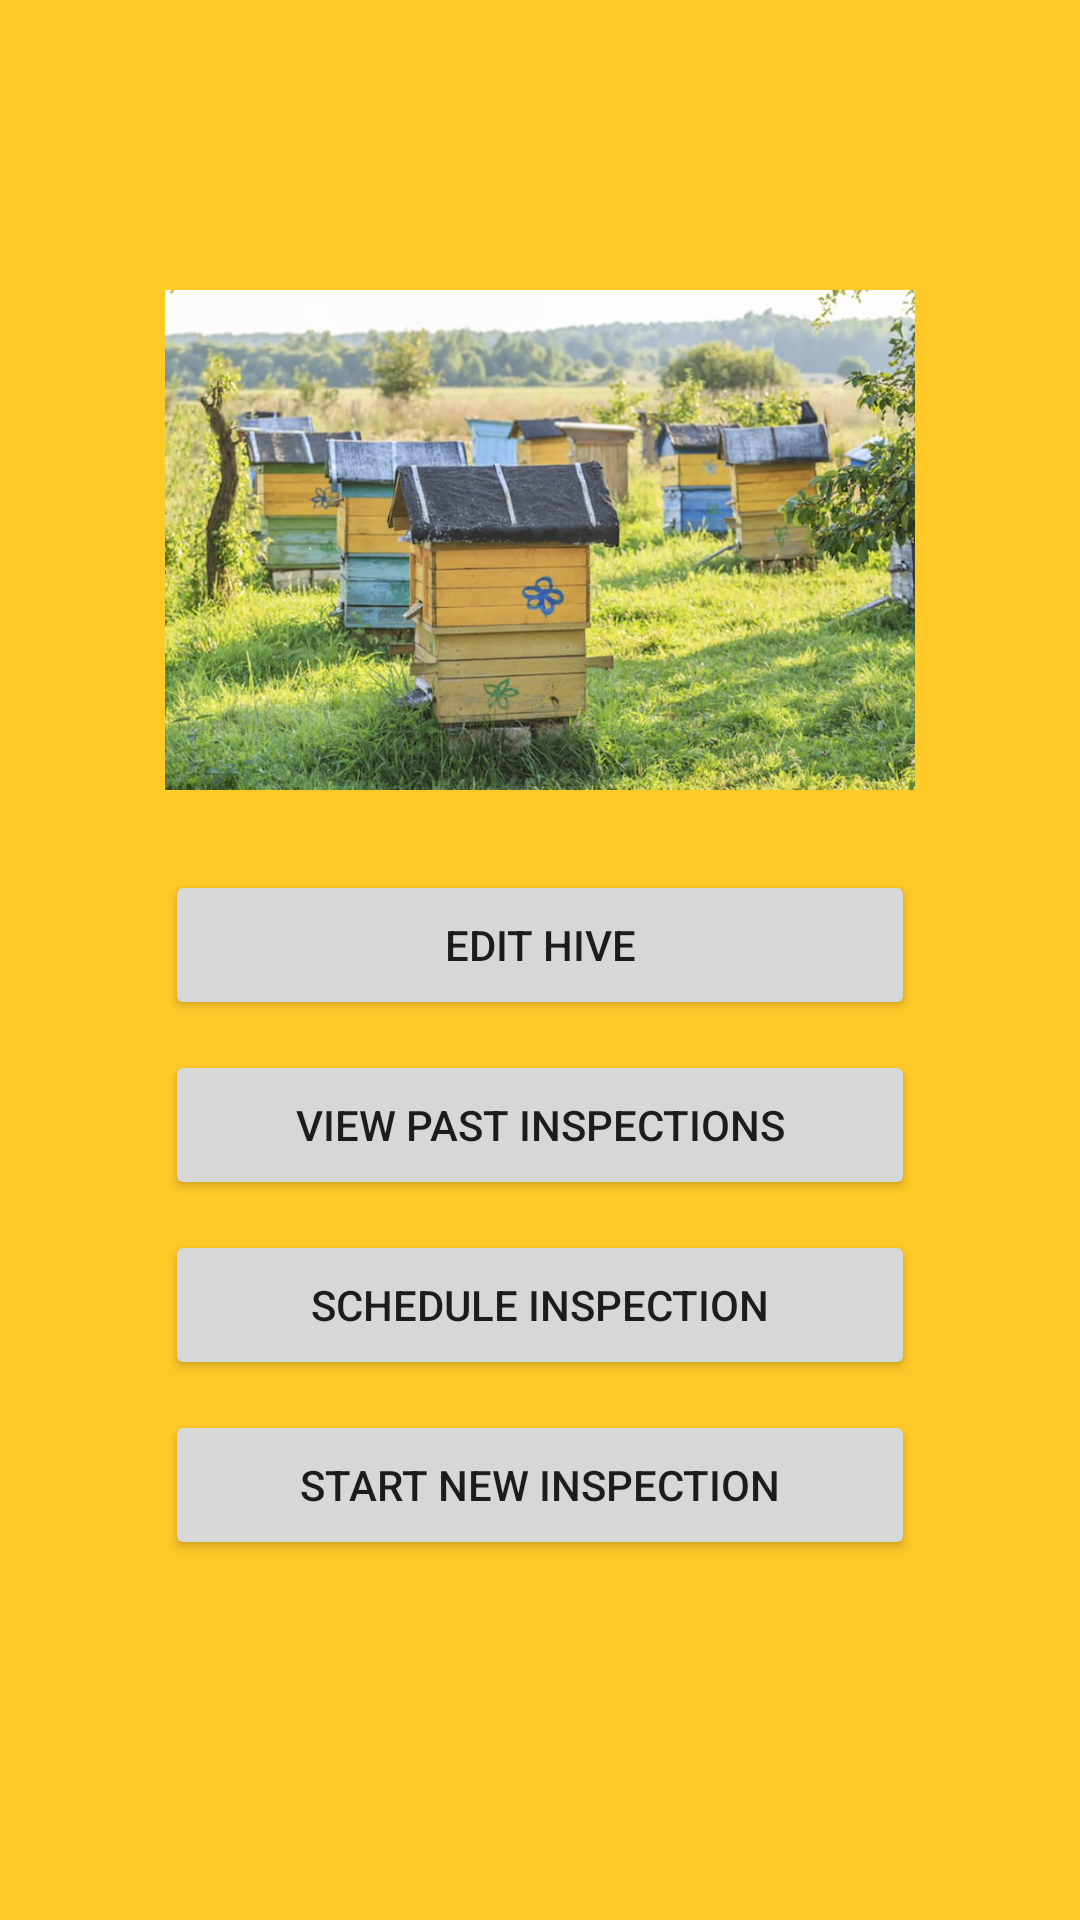

Produce the Android XML layout that renders to this screen, including the resource entries it uses.
<!-- AndroidManifest.xml: application theme Theme.ColonyKeeper -->
<!-- res/layout/activity_hive_individual.xml -->
<?xml version="1.0" encoding="utf-8"?>
<ScrollView
    xmlns:android="http://schemas.android.com/apk/res/android"
    xmlns:tools="http://schemas.android.com/tools"
    xmlns:app="http://schemas.android.com/apk/res-auto"
    android:id="@+id/root_layout"
    android:layout_width="match_parent"
    android:layout_height="match_parent"
    app:layout_constraintStart_toStartOf="parent"
    app:layout_constraintEnd_toEndOf="parent"
    app:layout_constraintTop_toTopOf="parent"
    app:layout_constraintBottom_toBottomOf="parent">
<androidx.constraintlayout.widget.ConstraintLayout android:layout_width="match_parent"
    android:layout_height="match_parent">

    <TextView
        android:id="@+id/individual_hive_title"
        tools:text="Name of Hive"
        android:fontFamily="@font/lalezar"
        android:textAppearance="@style/TextAppearance.AppCompat.Display2"
        android:layout_width="wrap_content"
        android:layout_height="wrap_content"
        app:layout_constraintEnd_toEndOf="parent"
        app:layout_constraintStart_toStartOf="parent"
        app:layout_constraintTop_toTopOf="parent"
        android:layout_marginTop="20dp"/>

    <ImageView
        android:id="@+id/hive_picture"
        android:layout_width="250dp"
        android:layout_height="200dp"
        app:layout_constraintEnd_toEndOf="parent"
        app:layout_constraintStart_toStartOf="parent"
        app:layout_constraintTop_toBottomOf="@id/individual_hive_title"
        app:srcCompat="@drawable/beehive_temp"
        tools:srcCompat="@drawable/beehive_temp" />

    <Button
        android:id="@+id/edit_hive_button"
        android:text="@string/edit_hive_button"
        android:layout_width="250dp"
        android:layout_height="50dp"
        android:layout_marginTop="10dp"
        app:layout_constraintTop_toBottomOf="@id/hive_picture"
        app:layout_constraintStart_toStartOf="parent"
        app:layout_constraintEnd_toEndOf="parent"/>

    <Button
        android:id="@+id/view_past_inspections_button"
        android:text="@string/hive_past_inspections_button"
        android:layout_width="250dp"
        android:layout_height="50dp"
        android:layout_marginTop="10dp"
        app:layout_constraintTop_toBottomOf="@id/edit_hive_button"
        app:layout_constraintStart_toStartOf="parent"
        app:layout_constraintEnd_toEndOf="parent"/>

    <Button
        android:id="@+id/hive_schedule_inspection_button"
        android:text="@string/schedule_inspection_button"
        android:layout_width="250dp"
        android:layout_height="50dp"
        android:layout_marginTop="10dp"
        app:layout_constraintTop_toBottomOf="@id/view_past_inspections_button"
        app:layout_constraintStart_toStartOf="parent"
        app:layout_constraintEnd_toEndOf="parent"/>

    <Button
        android:id="@+id/hive_start_inspection_button"
        android:text="@string/start_new_inspection_button"
        android:layout_width="250dp"
        android:layout_height="50dp"
        android:layout_marginTop="10dp"
        app:layout_constraintTop_toBottomOf="@id/hive_schedule_inspection_button"
        app:layout_constraintStart_toStartOf="parent"
        app:layout_constraintEnd_toEndOf="parent"/>

</androidx.constraintlayout.widget.ConstraintLayout>
</ScrollView>
<!-- resources referenced by this layout -->
<resources>
  <!-- drawable beehive_temp: jpg bitmap (drawable, 116543 bytes) -->
  <string name="edit_hive_button">Edit Hive</string>
  <string name="hive_past_inspections_button">View Past Inspections</string>
  <string name="schedule_inspection_button">Schedule Inspection</string>
  <string name="start_new_inspection_button">Start New Inspection</string>
  <style name="Theme.ColonyKeeper" parent="Theme.MaterialComponents.DayNight.DarkActionBar">
          
          <item name="colorPrimary">@color/brown_700</item>
          <item name="colorPrimaryVariant">@color/yellow_700</item>
          <item name="colorOnPrimary">@color/white</item>
          
          <item name="colorSecondary">@color/brown_200</item>
          <item name="colorSecondaryVariant">@color/brown_700</item>
          <item name="colorOnSecondary">@color/black</item>
          
          <item name="android:statusBarColor" tools:targetApi="l">?attr/colorPrimaryVariant</item>
          
          <item name="android:windowBackground">@color/yellow_500</item>
  
      </style>
  <color name="brown_700">#40241a</color>
  <color name="yellow_700">#c79a00</color>
  <color name="white">#FFFFFFFF</color>
  <color name="brown_200">#9c786c</color>
  <color name="black">#FF000000</color>
  <color name="yellow_500">#ffca28</color>
</resources>
